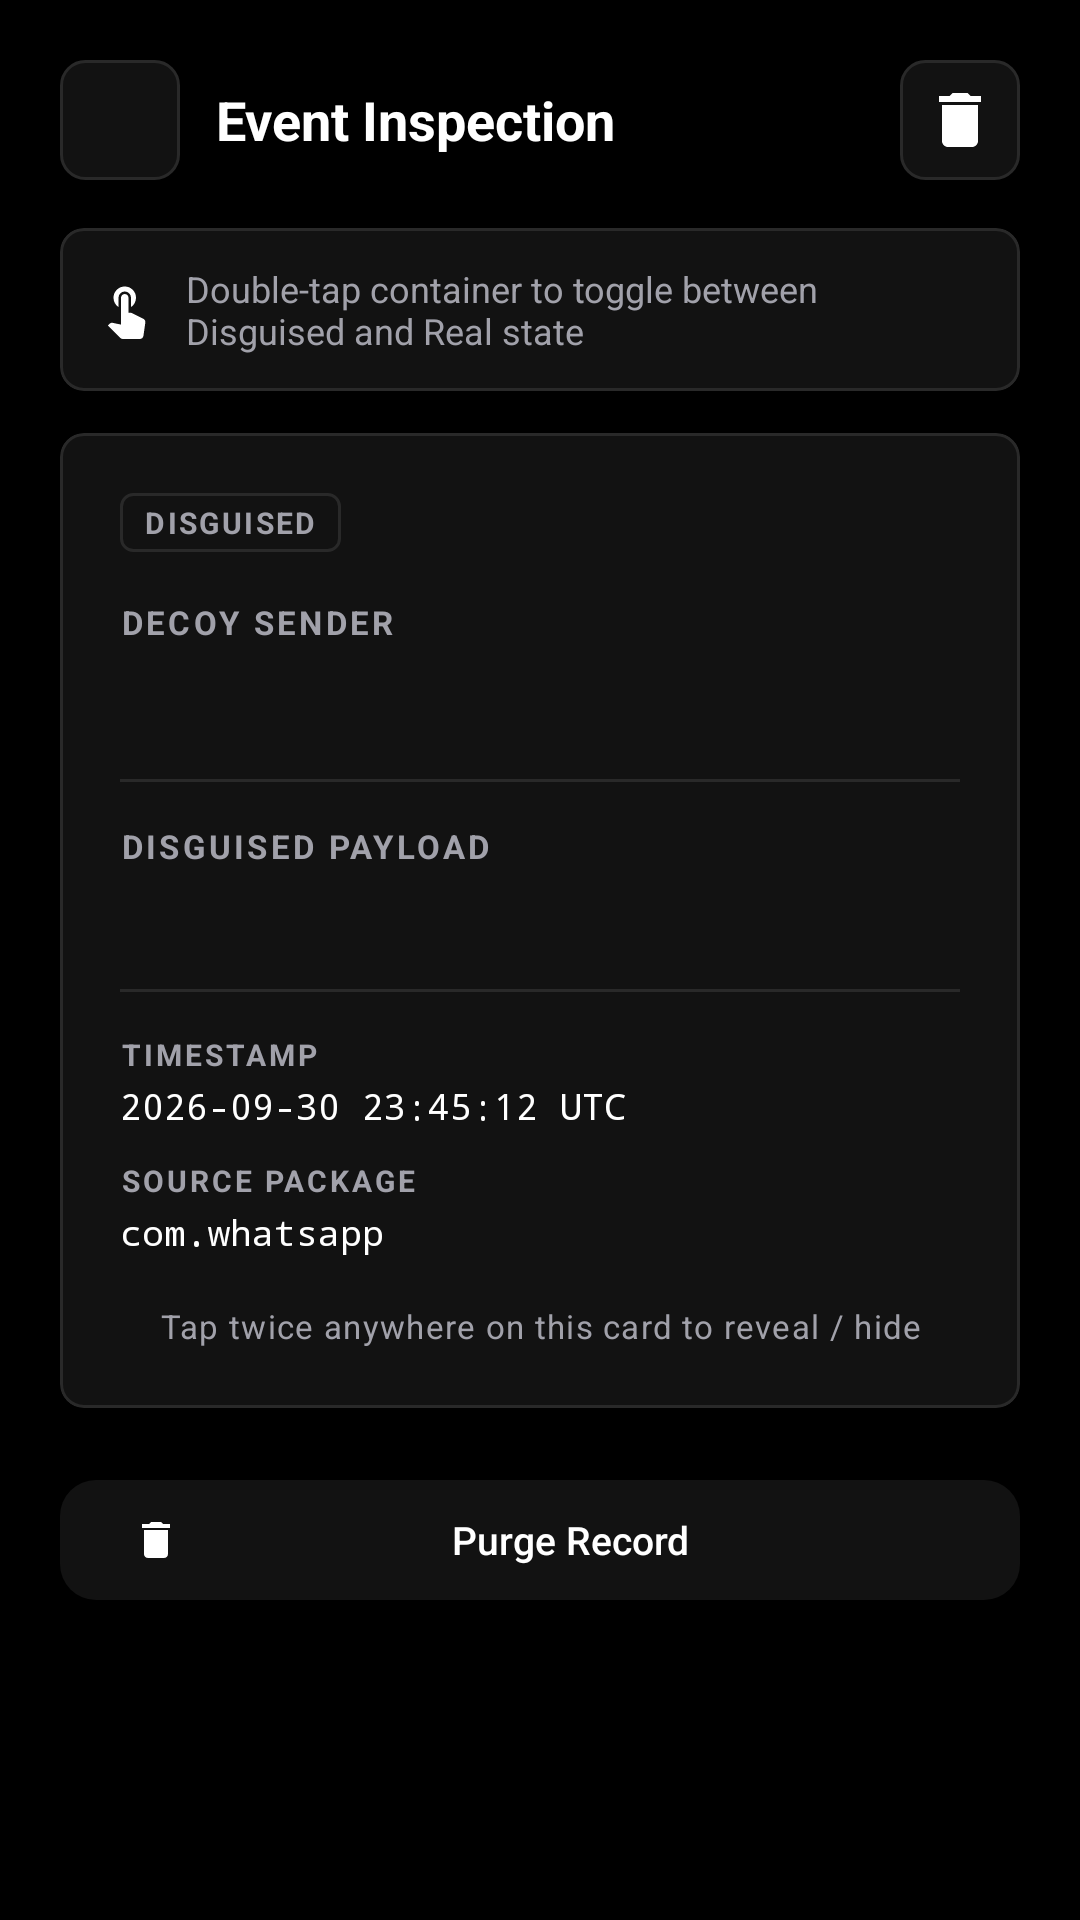

The Android layout XML behind this screen, and the referenced resources:
<!-- AndroidManifest.xml: application theme Theme.Veil -->
<!-- res/layout/activity_event_detail.xml -->
<?xml version="1.0" encoding="utf-8"?>
<androidx.core.widget.NestedScrollView xmlns:android="http://schemas.android.com/apk/res/android"
    xmlns:app="http://schemas.android.com/apk/res-auto"
    android:layout_width="match_parent"
    android:layout_height="match_parent"
    android:background="@color/veil_canvas"
    android:fillViewport="true">

    <LinearLayout
        android:layout_width="match_parent"
        android:layout_height="wrap_content"
        android:orientation="vertical"
        android:padding="20dp">

        
        <LinearLayout
            android:layout_width="match_parent"
            android:layout_height="wrap_content"
            android:gravity="center_vertical"
            android:orientation="horizontal">

            <ImageButton
                android:id="@+id/btnBack"
                android:layout_width="40dp"
                android:layout_height="40dp"
                android:background="@drawable/bg_circle_icon"
                android:contentDescription="@string/action_back"
                android:padding="9dp"
                android:src="@drawable/ic_arrow_back"
                app:tint="@color/veil_text_high" />

            <TextView
                android:layout_width="0dp"
                android:layout_height="wrap_content"
                android:layout_marginStart="12dp"
                android:layout_weight="1"
                android:text="@string/detail_title"
                android:textColor="@color/veil_text_high"
                android:textSize="18sp"
                android:textStyle="bold" />

            <ImageButton
                android:id="@+id/btnDeleteDetailEvent"
                android:layout_width="40dp"
                android:layout_height="40dp"
                android:background="@drawable/bg_circle_icon"
                android:contentDescription="@string/action_delete"
                android:padding="9dp"
                android:src="@drawable/ic_delete_trash"
                app:tint="@color/veil_accent_danger" />
        </LinearLayout>

        
        <com.google.android.material.card.MaterialCardView
            android:layout_width="match_parent"
            android:layout_height="wrap_content"
            android:layout_marginTop="16dp"
            app:cardBackgroundColor="@color/veil_surface_card"
            app:cardCornerRadius="8dp"
            app:cardElevation="0dp"
            app:strokeColor="@color/veil_hairline"
            app:strokeWidth="1dp">

            <LinearLayout
                android:layout_width="match_parent"
                android:layout_height="wrap_content"
                android:gravity="center_vertical"
                android:orientation="horizontal"
                android:padding="12dp">

                <ImageView
                    android:layout_width="20dp"
                    android:layout_height="20dp"
                    android:src="@drawable/ic_double_tap"
                    app:tint="@color/veil_accent_titanium" />

                <TextView
                    android:layout_width="0dp"
                    android:layout_height="wrap_content"
                    android:layout_marginStart="10dp"
                    android:layout_weight="1"
                    android:text="@string/detail_hint"
                    android:textColor="@color/veil_text_medium"
                    android:textSize="12sp" />
            </LinearLayout>
        </com.google.android.material.card.MaterialCardView>

        
        <com.google.android.material.card.MaterialCardView
            android:id="@+id/cardEventContainer"
            android:layout_width="match_parent"
            android:layout_height="wrap_content"
            android:layout_marginTop="14dp"
            android:clickable="true"
            android:focusable="true"
            app:cardBackgroundColor="@color/veil_surface_card"
            app:cardCornerRadius="8dp"
            app:cardElevation="0dp"
            app:strokeColor="@color/veil_hairline"
            app:strokeWidth="1dp">

            <LinearLayout
                android:layout_width="match_parent"
                android:layout_height="wrap_content"
                android:orientation="vertical"
                android:padding="20dp">

                
                <RelativeLayout
                    android:layout_width="match_parent"
                    android:layout_height="wrap_content">

                    <TextView
                        android:id="@+id/tvDetailModeBadge"
                        android:layout_width="wrap_content"
                        android:layout_height="wrap_content"
                        android:layout_alignParentStart="true"
                        android:layout_centerVertical="true"
                        android:background="@drawable/bg_badge_disguised"
                        android:letterSpacing="0.08"
                        android:text="@string/inbox_disguised_badge"
                        android:textColor="@color/veil_text_medium"
                        android:textSize="10sp"
                        android:textStyle="bold" />

                    <ImageView
                        android:id="@+id/ivDetailEye"
                        android:layout_width="18dp"
                        android:layout_height="18dp"
                        android:layout_alignParentEnd="true"
                        android:layout_centerVertical="true"
                        android:src="@drawable/ic_revealed_eye"
                        android:visibility="gone"
                        app:tint="@color/veil_accent_secure" />
                </RelativeLayout>

                
                <TextView
                    android:id="@+id/tvDetailSenderLabel"
                    android:layout_width="wrap_content"
                    android:layout_height="wrap_content"
                    android:layout_marginTop="16dp"
                    android:letterSpacing="0.1"
                    android:text="@string/detail_decoy_sender_label"
                    android:textColor="@color/veil_text_low"
                    android:textSize="11sp"
                    android:textStyle="bold" />

                <TextView
                    android:id="@+id/tvDetailSenderValue"
                    android:layout_width="match_parent"
                    android:layout_height="wrap_content"
                    android:layout_marginTop="4dp"
                    android:textColor="@color/veil_text_high"
                    android:textSize="20sp"
                    android:textStyle="bold" />

                <View
                    android:layout_width="match_parent"
                    android:layout_height="1dp"
                    android:layout_marginVertical="14dp"
                    android:background="@color/veil_hairline" />

                
                <TextView
                    android:id="@+id/tvDetailMessageLabel"
                    android:layout_width="wrap_content"
                    android:layout_height="wrap_content"
                    android:letterSpacing="0.1"
                    android:text="@string/detail_decoy_message_label"
                    android:textColor="@color/veil_text_low"
                    android:textSize="11sp"
                    android:textStyle="bold" />

                <TextView
                    android:id="@+id/tvDetailMessageValue"
                    android:layout_width="match_parent"
                    android:layout_height="wrap_content"
                    android:layout_marginTop="6dp"
                    android:lineSpacingExtra="3dp"
                    android:textColor="@color/veil_text_high"
                    android:textSize="15sp" />

                <View
                    android:layout_width="match_parent"
                    android:layout_height="1dp"
                    android:layout_marginVertical="14dp"
                    android:background="@color/veil_hairline" />

                
                <TextView
                    android:layout_width="wrap_content"
                    android:layout_height="wrap_content"
                    android:letterSpacing="0.1"
                    android:text="@string/detail_time_label"
                    android:textColor="@color/veil_text_low"
                    android:textSize="10sp"
                    android:textStyle="bold" />

                <TextView
                    android:id="@+id/tvDetailTimestamp"
                    android:layout_width="match_parent"
                    android:layout_height="wrap_content"
                    android:layout_marginTop="2dp"
                    android:fontFamily="monospace"
                    android:text="2026-09-30 23:45:12 UTC"
                    android:textColor="@color/veil_text_monospace"
                    android:textSize="12sp" />

                <TextView
                    android:layout_width="wrap_content"
                    android:layout_height="wrap_content"
                    android:layout_marginTop="10dp"
                    android:letterSpacing="0.1"
                    android:text="@string/detail_source_label"
                    android:textColor="@color/veil_text_low"
                    android:textSize="10sp"
                    android:textStyle="bold" />

                <TextView
                    android:id="@+id/tvDetailSource"
                    android:layout_width="match_parent"
                    android:layout_height="wrap_content"
                    android:layout_marginTop="2dp"
                    android:fontFamily="monospace"
                    android:text="com.whatsapp"
                    android:textColor="@color/veil_text_monospace"
                    android:textSize="12sp" />

                <TextView
                    android:layout_width="match_parent"
                    android:layout_height="wrap_content"
                    android:layout_marginTop="16dp"
                    android:gravity="center"
                    android:letterSpacing="0.04"
                    android:text="Tap twice anywhere on this card to reveal / hide"
                    android:textColor="@color/veil_text_low"
                    android:textSize="11sp" />

            </LinearLayout>
        </com.google.android.material.card.MaterialCardView>

        
        <com.google.android.material.button.MaterialButton
            android:id="@+id/btnDeleteEventBottom"
            style="@style/Widget.Veil.Button.Danger"
            android:layout_width="match_parent"
            android:layout_height="wrap_content"
            android:layout_marginTop="20dp"
            android:layout_marginBottom="24dp"
            android:text="@string/detail_delete_event"
            android:textSize="13sp"
            app:icon="@drawable/ic_delete_trash"
            app:iconSize="16dp"
            app:iconTint="@color/veil_accent_danger" />

    </LinearLayout>
</androidx.core.widget.NestedScrollView>
<!-- resources referenced by this layout -->
<resources>
  <color name="veil_accent_danger">#FFFFFF</color>
  <color name="veil_accent_secure">#FFFFFF</color>
  <color name="veil_accent_titanium">#FFFFFF</color>
  <color name="veil_canvas">#000000</color>
  <color name="veil_hairline">#292929</color>
  <color name="veil_surface_card">#121212</color>
  <color name="veil_text_high">#FFFFFF</color>
  <color name="veil_text_low">#A1A1AA</color>
  <color name="veil_text_medium">#A1A1AA</color>
  <color name="veil_text_monospace">#FFFFFF</color>
  <!-- drawable bg_circle_icon (drawable) -->
  <?xml version="1.0" encoding="utf-8"?>
  <shape xmlns:android="http://schemas.android.com/apk/res/android"
      android:shape="rectangle">
      <corners android:radius="8dp" />
      <solid android:color="@color/veil_surface_elevated" />
      <stroke android:width="1dp" android:color="@color/veil_hairline" />
  </shape>
  <!-- drawable ic_delete_trash (drawable) -->
  <vector xmlns:android="http://schemas.android.com/apk/res/android" android:width="24dp" android:height="24dp" android:viewportWidth="24" android:viewportHeight="24"><path android:fillColor="#FFFFFFFF" android:pathData="M6,19c0,1.1 0.9,2 2,2h8c1.1,0 2,-0.9 2,-2V7H6v12zM19,4h-3.5l-1,-1h-5l-1,1H5v2h14z"/></vector>
  <string name="action_back">Back</string>
  <string name="action_delete">Delete</string>
  <string name="detail_decoy_message_label">DISGUISED PAYLOAD</string>
  <string name="detail_decoy_sender_label">DECOY SENDER</string>
  <string name="detail_delete_event">Purge Record</string>
  <string name="detail_hint">Double-tap container to toggle between Disguised and Real state</string>
  <string name="detail_source_label">SOURCE PACKAGE</string>
  <string name="detail_time_label">TIMESTAMP</string>
  <string name="detail_title">Event Inspection</string>
  <string name="inbox_disguised_badge">DISGUISED</string>
  <color name="veil_surface_elevated">#121212</color>
  <color name="veil_accent_danger_dim">#121212</color>
  <color name="veil_accent_danger_border">#292929</color>
  <color name="md_theme_dark_primary">#FFFFFF</color>
  <color name="md_theme_dark_onPrimary">#000000</color>
  <color name="md_theme_dark_primaryContainer">#292929</color>
  <color name="md_theme_dark_onPrimaryContainer">#FFFFFF</color>
  <color name="md_theme_dark_inversePrimary">#A1A1AA</color>
  <color name="md_theme_dark_secondary">#A1A1AA</color>
  <color name="md_theme_dark_onSecondary">#000000</color>
  <color name="md_theme_dark_secondaryContainer">#121212</color>
  <color name="md_theme_dark_onSecondaryContainer">#FFFFFF</color>
  <color name="md_theme_dark_tertiary">#A1A1AA</color>
  <color name="md_theme_dark_onTertiary">#000000</color>
  <color name="md_theme_dark_tertiaryContainer">#121212</color>
  <color name="md_theme_dark_onTertiaryContainer">#FFFFFF</color>
  <color name="veil_surface">#121212</color>
  <color name="veil_hairline_bright">#292929</color>
  <color name="veil_button_primary_bg">#FFFFFF</color>
  <color name="veil_button_primary_text">#000000</color>
  <color name="veil_button_secondary_bg">#121212</color>
  <color name="veil_button_secondary_text">#FFFFFF</color>
  <color name="veil_button_secondary_border">#292929</color>
  <style name="Widget.Veil.BottomSheet.Modal" parent="Widget.Material3.BottomSheet.Modal">
          <item name="backgroundTint">@color/veil_surface</item>
          <item name="shapeAppearance">@style/ShapeAppearance.Veil.BottomSheet</item>
      </style>
  <style name="ShapeAppearance.Veil.BottomSheet" parent="ShapeAppearance.Material3.Corner.Large">
          <item name="cornerSizeTopLeft">20dp</item>
          <item name="cornerSizeTopRight">20dp</item>
          <item name="cornerSizeBottomLeft">0dp</item>
          <item name="cornerSizeBottomRight">0dp</item>
      </style>
</resources>
